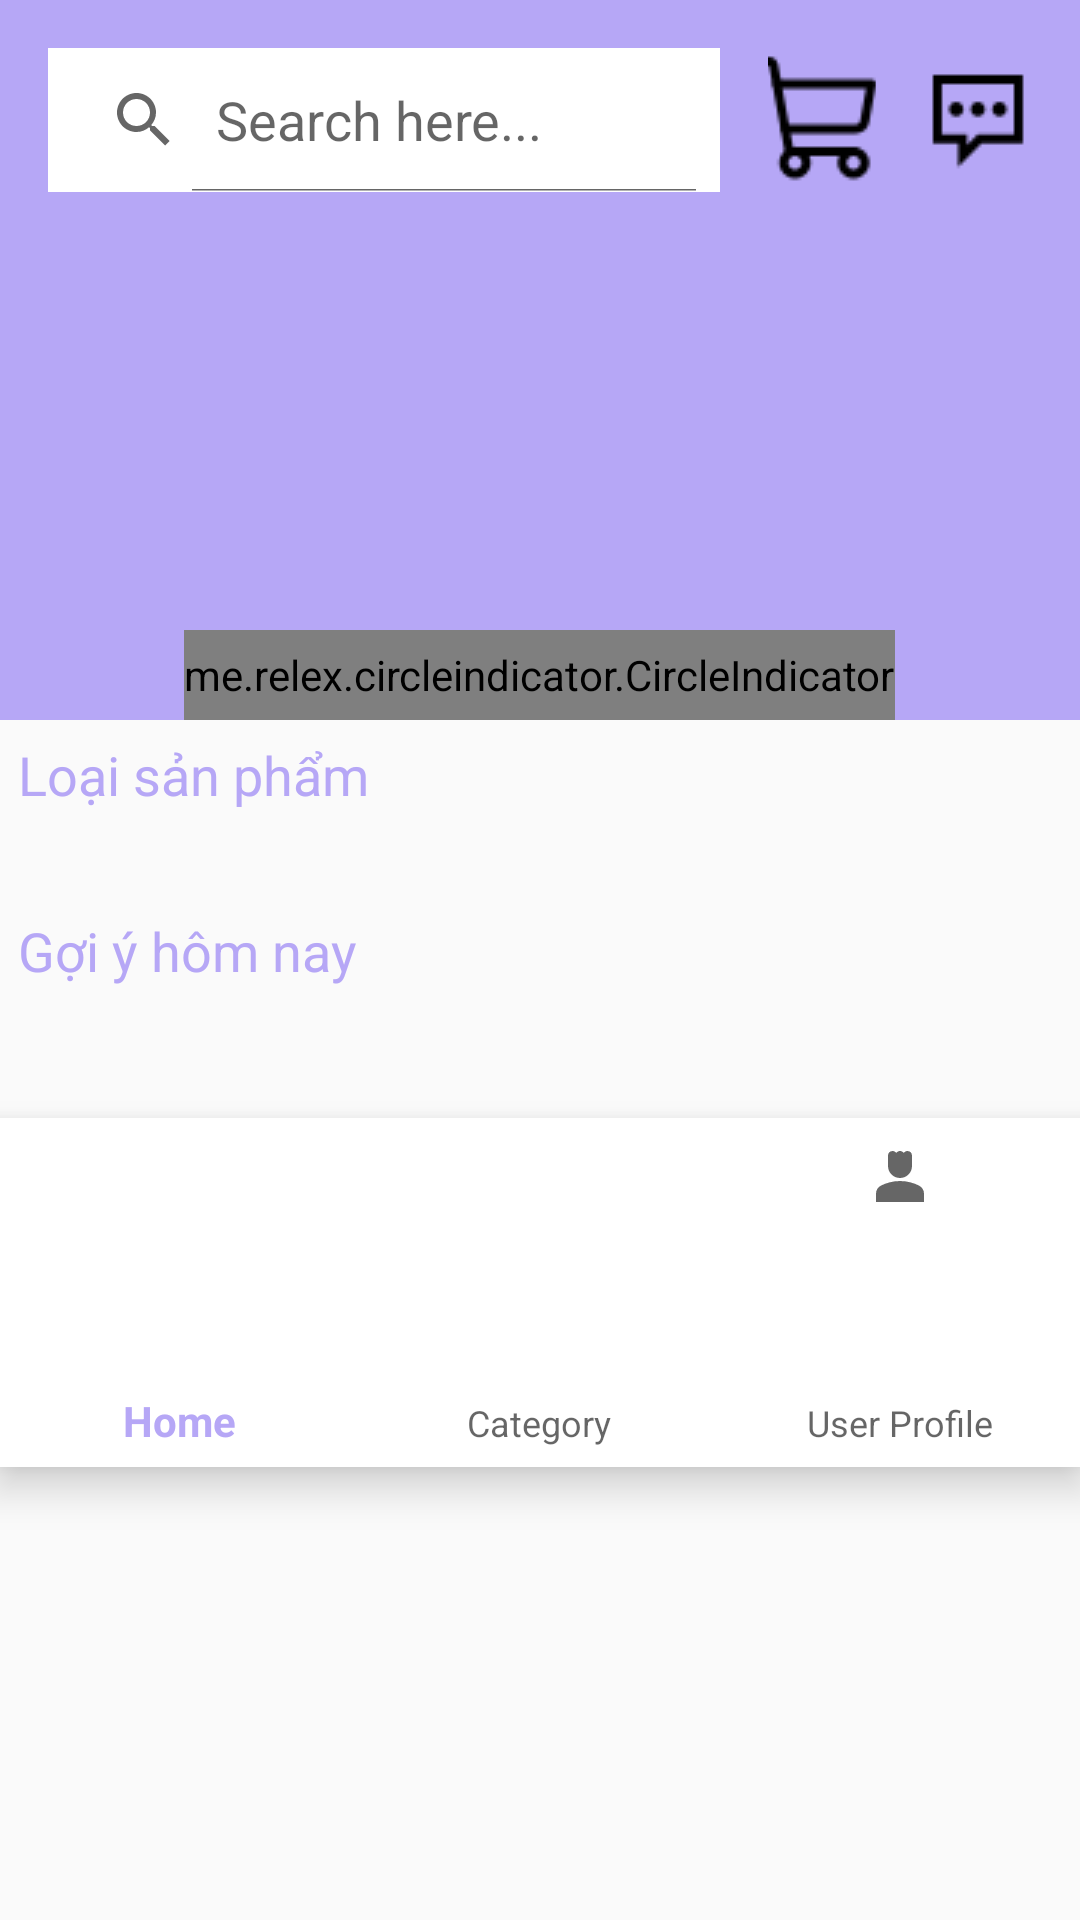

The Android layout XML behind this screen, and the referenced resources:
<!-- AndroidManifest.xml: application theme Theme.51900475_51900798_FinalProject -->
<!-- res/layout/home_page.xml -->
<?xml version="1.0" encoding="utf-8"?>
<LinearLayout xmlns:android="http://schemas.android.com/apk/res/android"

    xmlns:tools="http://schemas.android.com/tools"
    android:layout_width="match_parent"
    android:layout_height="match_parent"
    xmlns:app="http://schemas.android.com/apk/res-auto"
    android:orientation="vertical"
    android:weightSum="10"
    tools:context=".HomePage">


    <LinearLayout
        android:layout_width="match_parent"
        android:layout_height="wrap_content"
        android:orientation="horizontal"
        android:background="#B6A7F6"
        android:layout_weight="1"
        android:weightSum="5">

        <SearchView
            android:id="@+id/search_bar"
            android:layout_width="wrap_content"
            android:layout_height="wrap_content"
            android:layout_weight="4"
            android:layout_marginTop="16sp"
            android:layout_marginBottom="16sp"
            android:layout_marginStart="16sp"
            android:background="@color/white"
            android:queryHint="Search here..."
            android:iconifiedByDefault="false"
            tools:layout_editor_absoluteX="1dp"
            tools:layout_editor_absoluteY="1dp" />

        <ImageButton
            android:id="@+id/imgButtonCart"
            android:layout_width="wrap_content"
            android:layout_height="wrap_content"
            android:layout_weight="0.5"
            android:layout_marginTop="16sp"
            android:layout_marginBottom="16sp"
            android:layout_marginStart="16sp"
            android:src="@drawable/cart_icon"
            android:background="#B6A7F6"
            android:contentDescription="@string/cart"/>

        <ImageButton
            android:id="@+id/imgButtonChat"
            android:layout_width="wrap_content"
            android:layout_height="wrap_content"
            android:layout_weight="0.5"
            android:layout_marginTop="16sp"
            android:layout_marginBottom="16sp"
            android:layout_marginLeft="16sp"
            android:layout_marginRight="16sp"
            android:background="#B6A7F6"
            android:contentDescription="@string/chat"
            android:src="@drawable/chat_icon" />

    </LinearLayout>

    <LinearLayout
        android:layout_width="match_parent"
        android:layout_height="130dp"
        android:orientation="vertical"
        android:background="#B6A7F6"
        android:weightSum="9">
        <androidx.viewpager.widget.ViewPager
            android:id="@+id/viewPager"
            android:layout_weight="1"
            android:layout_width="match_parent"
            android:layout_height="100dp">
        </androidx.viewpager.widget.ViewPager>

        <me.relex.circleindicator.CircleIndicator
            android:id="@+id/circleIndicator"
            android:layout_weight="4"
            android:layout_width="wrap_content"
            android:layout_height="30dp"
            android:layout_gravity="center_horizontal">
        </me.relex.circleindicator.CircleIndicator>
    </LinearLayout>

    <LinearLayout
        android:layout_width="match_parent"
        android:layout_height="wrap_content"
        android:orientation="vertical"
        android:layout_weight="2"
        android:weightSum="8">

        <TextView
            android:id="@+id/textView_category"
            android:layout_width="wrap_content"
            android:layout_height="wrap_content"
            android:textColor="#B6A7F6"
            android:textSize="18sp"
            android:padding="6dp"
            android:text="Loại sản phẩm">
        </TextView>

        <androidx.recyclerview.widget.RecyclerView
            android:id="@+id/recyclerView_KindProduct"
            android:layout_width="match_parent"
            android:layout_height="wrap_content"
            android:layout_weight="3"/>

        <TextView
            android:id="@+id/textView_HotSales"
            android:layout_width="wrap_content"
            android:layout_height="wrap_content"
            android:textColor="#B6A7F6"
            android:textSize="18sp"
            android:padding="6dp"
            android:text="Gợi ý hôm nay">
        </TextView>

        <androidx.recyclerview.widget.RecyclerView
            android:id="@+id/recyclerView_Category"
            android:layout_width="match_parent"
            android:layout_height="wrap_content"
            android:layout_weight="3">

        </androidx.recyclerview.widget.RecyclerView>



    </LinearLayout>
    <com.google.android.material.bottomnavigation.BottomNavigationView
        android:id="@+id/bottomNavigation"
        android:layout_weight="2"
        android:layout_width="match_parent"
        android:layout_height="wrap_content"
        android:layout_gravity="bottom"
        app:menu="@menu/menu_bottom_nav"
        android:background="@color/white"/>





</LinearLayout>
<!-- resources referenced by this layout -->
<resources>
  <color name="white">#FFFFFFFF</color>
  <!-- drawable cart_icon: png bitmap (drawable, 608 bytes) -->
  <!-- drawable chat_icon: png bitmap (drawable, 340 bytes) -->
  <string name="cart">Cart</string>
  <string name="chat">Chat</string>
  <style name="Theme.51900475_51900798_FinalProject" parent="Theme.MaterialComponents.DayNight.DarkActionBar.Bridge">
          
          <item name="colorPrimary">@color/purple_500</item>
          <item name="colorPrimaryVariant">@color/purple_700</item>
          <item name="colorOnPrimary">@color/white</item>
          
          <item name="colorSecondary">@color/teal_200</item>
          <item name="colorSecondaryVariant">@color/teal_700</item>
          <item name="colorOnSecondary">@color/black</item>
          <item name="titleTextColor">@color/ActionBarTitleColor</item>
          
          <item name="android:statusBarColor" tools:targetApi="l">?attr/colorPrimaryVariant</item>
          
      </style>
  <color name="purple_500">#B6A7F6</color>
  <color name="purple_700">#FF3700B3</color>
  <color name="teal_200">#FF03DAC5</color>
  <color name="teal_700">#FF018786</color>
  <color name="black">#FF000000</color>
  <color name="ActionBarTitleColor">#000000</color>
</resources>
